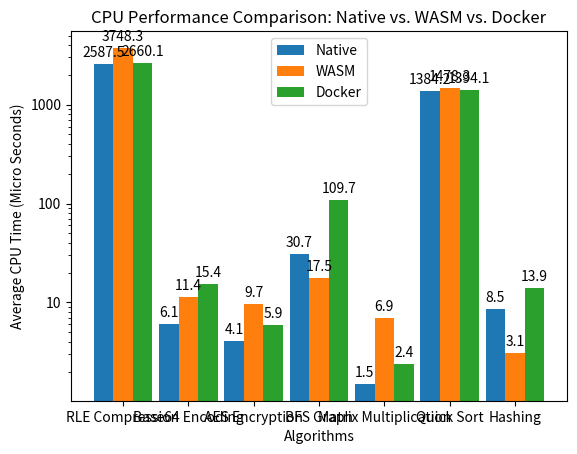

The matplotlib source for this figure:
import matplotlib.pyplot as plt

# Algorithm names
algorithms = ['RLE Compression', 'Base64 Encoding', 'AES Encryption', 'BFS Graph', 'Matrix Multiplication', 'Quick Sort', 'Hashing']

# Average CPU times for each scenario
native_times = [0.002587500, 0.000006100, 0.000004100, 0.000030700, 0.000001500, 0.001384200, 0.000008500]
wasm_times = [0.003748300, 0.000011400, 0.000009700, 0.000017500, 0.000006900, 0.001478300, 0.000003100]
docker_times = [0.002660100, 0.000015400, 0.000005900, 0.000109700, 0.000002400, 0.001394100, 0.000013900]

# Plotting the data
bar_width = 0.3
index = range(len(algorithms))

fig, ax = plt.subplots()

# Convert CPU times to microseconds
native_times_micro = [time * 1e6 for time in native_times]
wasm_times_micro = [time * 1e6 for time in wasm_times]
docker_times_micro = [time * 1e6 for time in docker_times]

native_bars = ax.bar(index, native_times_micro, width=bar_width, label='Native')
wasm_bars = ax.bar([i + bar_width for i in index], wasm_times_micro, width=bar_width, label='WASM')
docker_bars = ax.bar([i + 2 * bar_width for i in index], docker_times_micro, width=bar_width, label='Docker')

# Adding labels and title
plt.xlabel('Algorithms')
plt.ylabel('Average CPU Time (Micro Seconds)')
plt.title('CPU Performance Comparison: Native vs. WASM vs. Docker')
plt.xticks([i + bar_width for i in index], algorithms)
plt.legend()

def autoLabel(bars):
    for bar in bars:
        height = bar.get_height()
        ax.annotate(f'{height:.1f}',  # Format the label with 1 decimal points
                    xy=(bar.get_x() + bar.get_width() / 2, height),
                    xytext=(0, 3),  # 3 points vertical offset
                    textcoords='offset points',
                    ha='center', va='bottom')

# Add labels for each set of bars
autoLabel(wasm_bars)
autoLabel(native_bars)
autoLabel(docker_bars)

ax.set_yscale('log')  # Use a logarithmic scale for the y-axis
ax.yaxis.set_major_formatter(plt.ScalarFormatter()) 

# # Increase the step in the y-axis
# ax.set_yticks([i/100 for i in range(0, 1000000, 10000)]) 
# ax.yaxis.set_major_formatter(plt.FormatStrFormatter('%.2f'))  # Format the y-axis labels with 2 decimal points

# Show the plot
plt.savefig('cpu_time.png')
plt.show()
